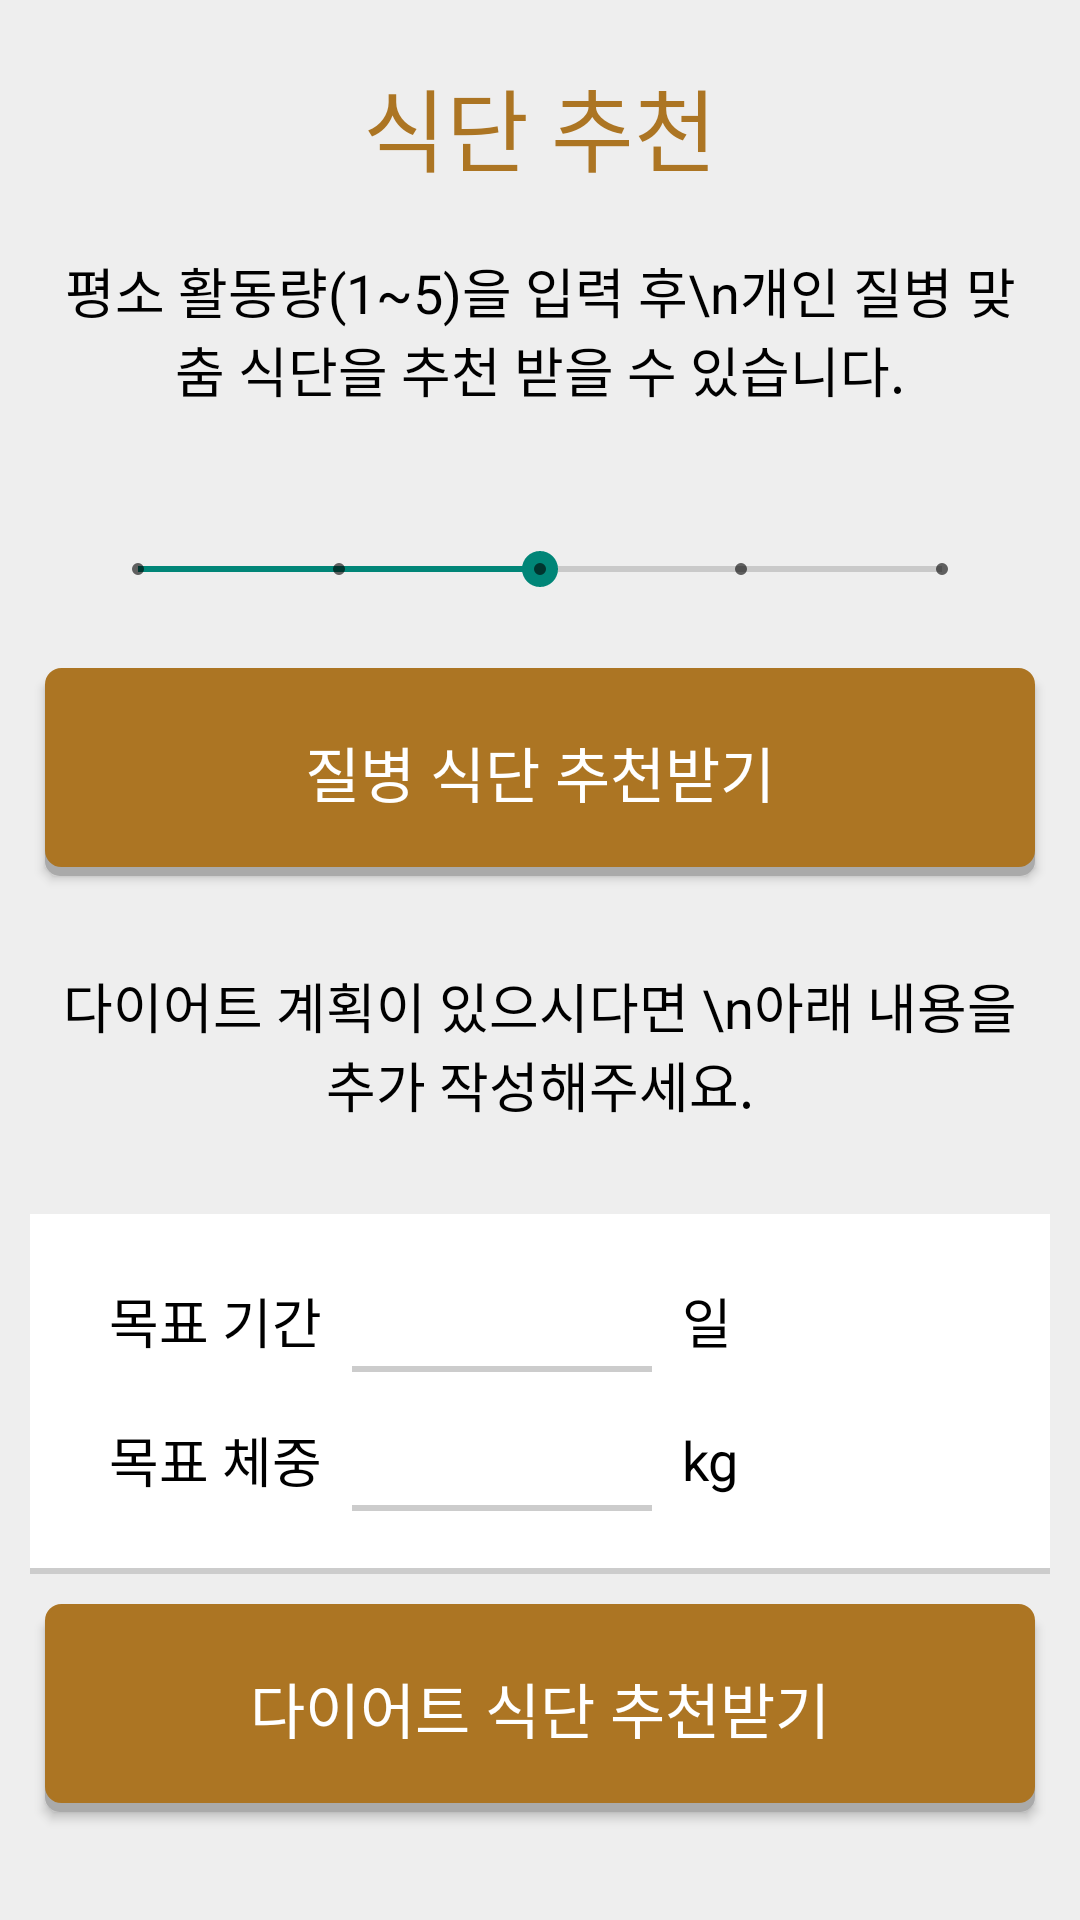

Write the Android layout XML for this screen, with the resource values it uses.
<!-- AndroidManifest.xml: application theme Theme.MyApplication -->
<!-- res/layout/activity_diet.xml -->
<?xml version="1.0" encoding="utf-8"?>
<androidx.constraintlayout.widget.ConstraintLayout xmlns:android="http://schemas.android.com/apk/res/android"
    xmlns:app="http://schemas.android.com/apk/res-auto"
    xmlns:tools="http://schemas.android.com/tools"
    android:layout_width="match_parent"
    android:layout_height="match_parent"
    tools:context=".DietActivity"
    android:background="#EEEEEE">

    <View
        android:id="@+id/view2"
        android:layout_width="match_parent"
        android:layout_height="0dp"
        android:layout_margin="10dp"
        android:background="@drawable/box_style"
        app:layout_constraintBottom_toTopOf="@+id/btn_diet_start2"
        app:layout_constraintEnd_toEndOf="parent"
        app:layout_constraintStart_toStartOf="parent"
        app:layout_constraintTop_toBottomOf="@+id/tv_diet_explanation2" />

    <TextView
        android:id="@+id/tv_diet_in_title"
        android:layout_width="wrap_content"
        android:layout_height="wrap_content"
        android:layout_marginVertical="20dp"
        android:fontFamily="@font/diary_font"
        android:text="식단 추천"
        android:textColor="@color/orange"
        android:textSize="30sp"
        app:layout_constraintEnd_toEndOf="parent"
        app:layout_constraintStart_toStartOf="parent"
        app:layout_constraintTop_toTopOf="parent" />


    <TextView
        android:id="@+id/tv_diet_explanation"
        android:layout_width="0dp"
        android:layout_height="wrap_content"
        android:padding="20dp"
        android:text="평소 활동량(1~5)을 입력 후\n개인 질병 맞춤 식단을 추천 받을 수 있습니다."
        android:textAlignment="center"
        android:textColor="@color/black"
        android:textSize="18dp"
        app:layout_constraintEnd_toEndOf="parent"
        app:layout_constraintStart_toStartOf="parent"
        app:layout_constraintTop_toBottomOf="@+id/tv_diet_in_title" />

    <TextView
        android:id="@+id/tv_diet_explanation2"
        android:layout_width="0dp"
        android:layout_height="wrap_content"
        android:layout_marginVertical="10dp"
        android:padding="20dp"
        android:text="다이어트 계획이 있으시다면 \n아래 내용을 추가 작성해주세요."
        android:textAlignment="center"
        android:textColor="@color/black"
        android:textSize="18dp"
        app:layout_constraintEnd_toEndOf="parent"
        app:layout_constraintHorizontal_bias="0.0"
        app:layout_constraintStart_toStartOf="parent"
        app:layout_constraintTop_toBottomOf="@+id/btn_diet_start" />

    <TextView
        android:id="@+id/textView5"
        android:layout_width="wrap_content"
        android:layout_height="wrap_content"
        android:padding="10dp"
        android:text="목표 기간"
        android:textAlignment="center"
        android:textColor="@color/black"
        android:textSize="18dp"
        app:layout_constraintBottom_toTopOf="@+id/textView4"
        app:layout_constraintEnd_toEndOf="parent"
        app:layout_constraintHorizontal_bias="0.098"
        app:layout_constraintStart_toStartOf="parent" />

    <TextView
        android:id="@+id/textView9"
        android:layout_width="wrap_content"
        android:layout_height="wrap_content"
        android:padding="10dp"
        android:text="일"
        android:textAlignment="center"
        android:textColor="@color/black"
        android:textSize="18dp"
        app:layout_constraintBottom_toTopOf="@+id/textView4"
        app:layout_constraintStart_toEndOf="@+id/et_period1"
        app:layout_constraintTop_toTopOf="@+id/textView5" />

    <TextView
        android:id="@+id/textView8"
        android:layout_width="wrap_content"
        android:layout_height="wrap_content"
        android:padding="10dp"
        android:text="kg"
        android:textAlignment="center"
        android:textColor="@color/black"
        android:textSize="18dp"
        app:layout_constraintBottom_toBottomOf="@+id/textView4"
        app:layout_constraintStart_toEndOf="@+id/et_period1"
        app:layout_constraintTop_toBottomOf="@+id/textView5" />

    <TextView
        android:id="@+id/textView4"
        android:layout_width="wrap_content"
        android:layout_height="wrap_content"
        android:layout_marginBottom="15dp"
        android:padding="10dp"
        android:text="목표 체중"
        android:textAlignment="center"
        android:textColor="@color/black"
        android:textSize="18dp"
        app:layout_constraintBottom_toBottomOf="@+id/view2"
        app:layout_constraintEnd_toEndOf="parent"
        app:layout_constraintHorizontal_bias="0.098"
        app:layout_constraintStart_toStartOf="parent" />

    <EditText
        android:id="@+id/et_period1"
        android:layout_width="100dp"
        android:layout_height="wrap_content"
        android:paddingVertical="5dp"
        android:paddingHorizontal="10dp"
        android:background="@drawable/box_style"
        android:inputType="number"
        android:textAlignment="center"
        app:layout_constraintBottom_toBottomOf="@+id/textView5"
        app:layout_constraintStart_toEndOf="@+id/textView5"
        app:layout_constraintTop_toTopOf="@+id/textView5"
        />

    <EditText
        android:id="@+id/et_weight_goal1"
        android:layout_width="100dp"
        android:layout_height="wrap_content"
        android:paddingVertical="5dp"
        android:paddingHorizontal="10dp"
        android:background="@drawable/box_style"
        android:inputType="number"
        android:textAlignment="center"
        app:layout_constraintBottom_toBottomOf="@+id/textView4"
        app:layout_constraintStart_toEndOf="@+id/textView4"
        app:layout_constraintTop_toBottomOf="@+id/textView5" />


    <SeekBar
        android:id="@+id/seekBar"
        style="@style/Widget.AppCompat.SeekBar.Discrete"
        android:layout_width="0dp"
        android:layout_height="50dp"
        android:layout_marginHorizontal="30dp"
        android:max="4"
        android:outlineAmbientShadowColor="@color/black"
        android:outlineSpotShadowColor="@color/black"
        android:backgroundTint="@color/brown"
        android:progress="2"
        app:layout_constraintBottom_toTopOf="@+id/btn_diet_start"
        app:layout_constraintEnd_toEndOf="parent"
        app:layout_constraintStart_toStartOf="parent"
        app:layout_constraintTop_toBottomOf="@+id/tv_diet_explanation" />


    <Button
        android:id="@+id/btn_diet_start"
        android:layout_width="match_parent"
        android:layout_height="wrap_content"
        android:layout_gravity="center_horizontal"
        android:layout_marginHorizontal="15dp"
        android:layout_marginBottom="348dp"
        android:background="@drawable/round_button_style_diet"
        android:paddingVertical="20dp"
        android:text="질병 식단 추천받기"
        android:textColor="@color/white"
        android:textSize="20dp"
        app:layout_constraintBottom_toBottomOf="parent"
        app:layout_constraintEnd_toEndOf="parent"
        app:layout_constraintHorizontal_bias="0.482"
        app:layout_constraintStart_toStartOf="parent" />

    <Button
        android:id="@+id/btn_diet_start2"
        android:layout_width="match_parent"
        android:layout_height="wrap_content"
        android:layout_gravity="center_horizontal"
        android:layout_marginHorizontal="15dp"
        android:layout_marginBottom="36dp"
        android:background="@drawable/round_button_style_diet"
        android:paddingVertical="20dp"
        android:text="다이어트 식단 추천받기"
        android:textColor="@color/white"
        android:textSize="20dp"
        app:layout_constraintBottom_toBottomOf="parent"
        app:layout_constraintEnd_toEndOf="parent"
        app:layout_constraintHorizontal_bias="0.689"
        app:layout_constraintStart_toStartOf="parent" />


</androidx.constraintlayout.widget.ConstraintLayout>
<!-- resources referenced by this layout -->
<resources>
  <color name="black">#FF000000</color>
  <color name="orange">#AC7523</color>
  <color name="white">#FFFFFFFF</color>
  <!-- drawable box_style (drawable) -->
  <?xml version="1.0" encoding="utf-8"?>
  <selector xmlns:android="http://schemas.android.com/apk/res/android">
      <item>
          <layer-list>
              <item android:top="2dp">
                  <shape android:shape="rectangle">
                      <corners android:radius="0dp"/>
                      <solid
                          android:color="#CCCCCC" />
                  </shape>
              </item>
              <item android:bottom="2dp">
                  <shape android:shape="rectangle">
                      <stroke
                          android:width="1dp"
                          android:color="#FFFFFF" />
                      <corners android:radius="0dp"/>
                      <solid
                          android:color="#FFFFFF" />
                  </shape>
              </item>
          </layer-list>
      </item>
  </selector>
  <!-- drawable round_button_style_diet (drawable) -->
  <?xml version="1.0" encoding="utf-8"?>
  <ripple xmlns:android="http://schemas.android.com/apk/res/android"
      android:color="@color/white">
      <item>
          <layer-list>
              <item android:top="3dp">
                  <shape android:shape="rectangle">
                      <corners android:radius="5dp"/>
                      <solid
                          android:color="#AAAAAA" />
                  </shape>
              </item>
              <item android:bottom="3dp">
                  <shape android:shape="rectangle">
                      <stroke
                          android:width="1dp"
                          android:color="@color/orange" />
                      <corners android:radius="5dp"/>
                      <solid
                          android:color="@color/orange" />
                  </shape>
              </item>
          </layer-list>
      </item>
  </ripple>
  <style name="Theme.MyApplication" parent="Theme.AppCompat.Light.NoActionBar">
          
          <item name="colorPrimary">@color/black</item>
          <item name="colorPrimaryVariant">@color/green</item>
          <item name="colorOnPrimary">@color/white</item>
          
          <item name="colorSecondary">@color/teal_200</item>
          <item name="colorSecondaryVariant">@color/teal_700</item>
          <item name="colorOnSecondary">@color/black</item>
          
          <item name="android:statusBarColor" tools:targetApi="l">@color/homeColor</item>
          <item name="android:windowLightStatusBar" tools:targetApi="m">true</item>
  
          
          <item name="windowActionBar">false</item>
          <item name="windowNoTitle">true</item>
      </style>
  <color name="green">#3F6C40</color>
  <color name="teal_200">#FF03DAC5</color>
  <color name="teal_700">#FF018786</color>
</resources>
